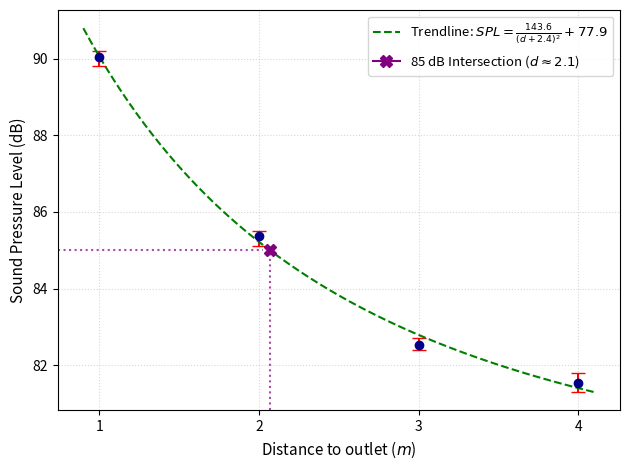

This chart was generated by the following Python code:
import matplotlib.pyplot as plt
import numpy as np
from scipy.optimize import brentq, curve_fit

# 1. Data Entry
distances = np.array([1, 2, 3, 4])
rx95_data = np.array(
    [
        [90.1, 89.8, 90.2],  # Distance 1
        [85.5, 85.5, 85.1],  # Distance 2
        [82.5, 82.4, 82.7],  # Distance 3
        [81.8, 81.3, 81.5],  # Distance 4
    ]
)

means = np.mean(rx95_data, axis=1)
mins = np.min(rx95_data, axis=1)
maxs = np.max(rx95_data, axis=1)
y_errors = np.vstack([means - mins, maxs - means])


# 2. Enhanced Trendline Definition (with scaling and translation)
def enhanced_inverse_square(d, C, d0, offset):
    return C / ((d - d0) ** 2) + offset


# Initial guess to guide the solver [C, d0, offset]
initial_guess = [10.0, -1.0, 80.0]

# Fit the curve
popt, pcov = curve_fit(
    enhanced_inverse_square,
    distances,
    means,
    p0=initial_guess,
    maxfev=10000,
)
C_fit, d0_fit, offset_fit = popt

# Calculate R^2 Error for the new fit
residuals = means - enhanced_inverse_square(distances, *popt)
ss_res = np.sum(residuals**2)
ss_tot = np.sum((means - np.mean(means)) ** 2)
r_squared = 1 - (ss_res / ss_tot)


# 3. Find the exact x-intercept where y = 85 dB
target_db = 85.0


def intercept_func(d):
    return enhanced_inverse_square(d, C_fit, d0_fit, offset_fit) - target_db


# Use brentq to find the root between distance bounds 1 and 4
x_intersect = brentq(intercept_func, 1.0, 4.0)


# 4. Plotting
plt.figure()

# Plot experimental data
plt.errorbar(
    distances,
    means,
    yerr=y_errors,
    fmt="o",
    color="darkblue",
    ecolor="red",
    capsize=5,
)

# Plot smooth trendline
x_smooth = np.linspace(0.9, 4.1, 200)
y_smooth = enhanced_inverse_square(x_smooth, C_fit, d0_fit, offset_fit)

# Minimal Change: Using round() to bring back .1f rounding cleanly
trend_label = (
    r"Trendline: $SPL = \frac{" + str(round(C_fit, 1)) + r"}{(d + " + str(round(-d0_fit, 1)) + r")^2} + " + str(round(offset_fit, 1)) + r"$"
)

plt.plot(x_smooth, y_smooth, linestyle="--", color="green", label=trend_label)

# Add horizontal intersection line at 85 dB
plt.axhline(
    y=target_db,
    xmin=0,
    xmax=(x_intersect - 0.9) / (4.1 - 0.9),
    linestyle=":",
    color="purple",
    alpha=0.7,
)

# Add vertical drop line to the x-axis from the intersection point
plt.axvline(
    x=x_intersect,
    ymin=0,
    ymax=(target_db - plt.ylim()[0]) / (plt.ylim()[1] - plt.ylim()[0]),
    linestyle=":",
    color="purple",
    alpha=0.7,
)

# Mark the specific intersection point on the curve
intersect_label = r"85 dB Intersection ($d \approx " + str(round(x_intersect, 1)) + r"$)"
plt.plot(
    x_intersect,
    target_db,
    marker="X",
    color="purple",
    markersize=8,
    label=intersect_label,
)

# Formatting
plt.xlabel("Distance to outlet ($m$)", fontsize=11)
plt.ylabel("Sound Pressure Level (dB)", fontsize=11)

# Modify x-ticks to dynamically include the precise intersection coordinate
current_xticks = list(distances)
if not any(np.isclose(x_intersect, tick, atol=0.1) for tick in current_xticks):
    current_xticks.append(x_intersect)
current_xticks = sorted(current_xticks)

plt.xticks(
    current_xticks,
    [str(round(x, 3)) if x == x_intersect else str(int(x)) for x in current_xticks],
)
plt.grid(True, linestyle=":", alpha=0.5)
plt.legend(loc="upper right", fontsize=9.5)

plt.tight_layout()
plt.show()
